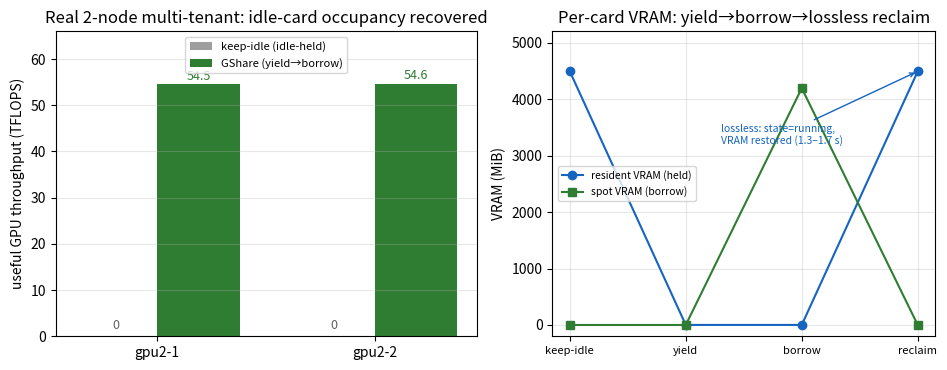

Recreate this plot in Python.
#!/usr/bin/env python3
"""§E.4c real 2-node multi-tenant yield→borrow→reclaim. Two resident sessions (one per node,
gpu2-1/gpu2-2, RTX-4090, 4 GB each) idle-hold their cards; GShare yields both in-place and lends each
freed card to a spot session, then reclaims losslessly. All numbers measured live (nvidia-smi +
gpu_sgemm throughput); addresses the "cluster claims are simulator-only" gap with a real measurement.

Measured timeline (per card):
  keep-idle baseline : resident holds 4492 MiB, util 0% → 0 useful TFLOPS (occupied, billed, idle).
  yield (evict)      : cuda-checkpoint evict → VRAM 4492→1 MiB (card freed).
  borrow (spot)      : spot gpu_sgemm placed device-plugin-bypass (NVIDIA_VISIBLE_DEVICES=<uuid>,
                       no nvidia.com/gpu request — the operator's borrow path) runs at util 100%.
                       gpu2-1: 54.53 TFLOPS (273 iters/60.1 s); gpu2-2: 54.59 TFLOPS (273/60.0 s).
  reclaim (lossless) : restore+unlock → VRAM 1→4492 MiB, state `running`. 1.67 s / 1.26 s.

Simulator tie-in (M5 break-even): recovered spot GPU-time per borrow = max(0, W − W*), W*=evict+restore.
4 GB: W*≈ evict 3.1 s + restore 1.1 s = 4.2 s; W=60 s window → sim predicts 55.8 s useful/card. Measured
spot ran the full ~60 s at 100% util on each freed card → consistent with the sim's cost model at
scenario scale (extends the §E.5 single-cycle cross-validation to a 2-node multi-event timeline).
"""
import matplotlib
matplotlib.use("Agg")
import matplotlib.pyplot as plt

nodes = ["gpu2-1", "gpu2-2"]
keepidle = [0.0, 0.0]                 # idle-held → 0 useful TFLOPS
gshare = [54.53, 54.59]              # spot full-card throughput recovered (measured)

fig, (ax, ax2) = plt.subplots(1, 2, figsize=(9.6, 3.8), gridspec_kw={"width_ratios": [1.1, 1]})

x = range(len(nodes)); w = 0.38
ax.bar([i - w/2 for i in x], keepidle, w, color="#9e9e9e", label="keep-idle (idle-held)")
ax.bar([i + w/2 for i in x], gshare, w, color="#2e7d32", label="GShare (yield→borrow)")
for i, g in enumerate(gshare):
    ax.text(i + w/2, g + 1, f"{g:.1f}", ha="center", fontsize=9, color="#2e7d32")
    ax.text(i - w/2, 1.5, "0", ha="center", fontsize=9, color="#616161")
ax.set_xticks(list(x)); ax.set_xticklabels(nodes)
ax.set_ylabel("useful GPU throughput (TFLOPS)")
ax.set_title("Real 2-node multi-tenant: idle-card occupancy recovered")
ax.legend(fontsize=8, loc="upper center"); ax.grid(True, axis="y", alpha=0.3); ax.set_ylim(0, 66)

# right: per-card VRAM timeline across the cycle (one representative card)
phases = ["keep-idle", "yield", "borrow", "reclaim"]
res_vram = [4492, 1, 1, 4492]         # resident VRAM held (MiB)
spot_vram = [0, 0, 4194, 0]           # spot VRAM on freed card (MiB)
xp = range(len(phases))
ax2.plot(xp, res_vram, marker="o", color="#1565c0", label="resident VRAM (held)")
ax2.plot(xp, spot_vram, marker="s", color="#2e7d32", label="spot VRAM (borrow)")
ax2.set_xticks(list(xp)); ax2.set_xticklabels(phases, fontsize=8)
ax2.set_ylabel("VRAM (MiB)")
ax2.set_title("Per-card VRAM: yield→borrow→lossless reclaim")
ax2.annotate("lossless: state=running,\nVRAM restored (1.3–1.7 s)", xy=(3, 4492), xytext=(1.3, 3200),
             fontsize=7.5, color="#1565c0", arrowprops=dict(arrowstyle="->", color="#1565c0"))
ax2.legend(fontsize=7.5, loc="center left"); ax2.grid(True, alpha=0.3); ax2.set_ylim(-200, 5200)

fig.tight_layout(); fig.savefig("mt_occupancy.png", dpi=150)
print("[figure] mt_occupancy.png")
print(f"keep-idle useful = 0 TFLOPS (2 cards idle-held); "
      f"GShare recovered = {gshare[0]+gshare[1]:.1f} TFLOPS aggregate (2 nodes), lossless reclaim.")
